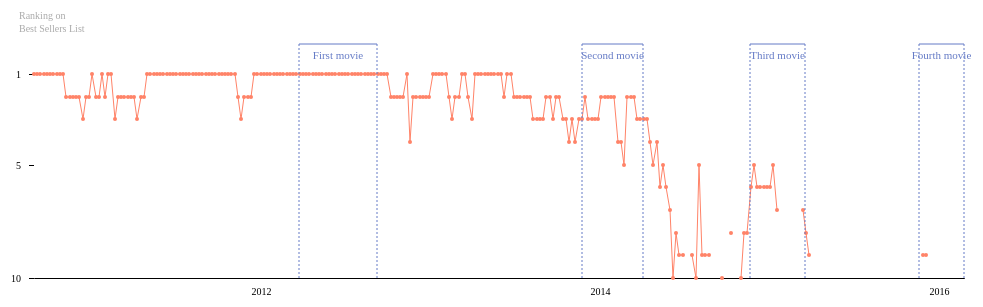
D3 v4 page, settled after 480 driven frames (8 s of simulated time); the page loaded 1 data file(s).



var margin = {top: 70, right: 20, bottom: 30, left: 50},
    width = 1200 - margin.left - margin.right,
    height = 300 - margin.top - margin.bottom;

var svg = d3.select('#chart1')
  .append('svg')
    .attr('width', width + margin.left + margin.right)
    .attr('height', height + margin.top + margin.bottom);

var parseTime = d3.timeParse("%d-%b-%y");

var x = d3.scaleTime()
    .rangeRound([0, width]);

var y = d3.scaleLinear()
    .rangeRound([0, height]);

var line = d3.line()
		.defined(function (d) { return d.rank !== 0; })
    .x(function(d) { return x(d.date); })
    .y(function(d) { return y(d.rank); });

var arc = d3.arc()
    .innerRadius(32)
    .outerRadius(33)
    .startAngle(-Math.PI / 4)
    .endAngle(-Math.PI / 1.5);

var arc2 = d3.arc()
    .innerRadius(32)
    .outerRadius(33)
    .startAngle(Math.PI / 2)
    .endAngle(Math.PI);

var g = svg.append("g")
    .attr("transform", "translate(" + margin.left + "," + margin.top + ")");

d3.csv("data6.csv", function(d) {
  d.date = parseTime(d.date);
  d.rank = +d.rank;
  return d;
}, function(error, data) {
  if (error) throw error;

  x.domain([parseTime("29-Aug-10"),parseTime("25-Feb-16")]);
  y.domain([1,10]);

  g.append("g")
      .attr("class", "x-axis")
      .style("font-family","Poppins")
      .attr("transform", "translate(0," + height + ")")
      .call(d3.axisBottom(x).ticks(3).tickSize(0).tickPadding(10));

  g.append("g")
    .attr("class", "y-axis")
    .style("font-family","Poppins")
      .call(d3.axisLeft(y).tickValues([1,5,10,15,20]).tickSize(5).tickPadding(8))
      .select(".domain")
        .remove();

  g.append("text")
		.attr("x", -15)
		.attr("y", -55)
		.text("Ranking on")
    .attr("font-family","Poppins")
		.attr("font-size", "10px")
    .attr("font-weight", "500")
		.attr("fill","#aaaaaa")
		.attr("text-anchor","start");

  g.append("text")
		.attr("x", -15)
		.attr("y", -42)
		.text("Best Sellers List")
    .attr("font-family","Poppins")
		.attr("font-size", "10px")
    .attr("font-weight", "500")
		.attr("fill","#aaaaaa")
		.attr("text-anchor","start");

  var path = g.append("path")
      .datum(data)
      .attr("class", "line")
      .attr("fill", "none")
      .attr("stroke", "#ff8368")
      .attr("stroke-linejoin", "round")
      .attr("stroke-linecap", "round")
      .attr("stroke-width", 1)
      .attr("d", line);

  var totalLength = path.node().getTotalLength();

  // Set Properties of Dash Array and Dash Offset and initiate Transition
  path
  	.attr("stroke-dasharray", totalLength + " " + totalLength)
  	.attr("stroke-dashoffset", totalLength)
    .transition() // Call Transition Method
  	.duration(1500) // Set Duration timing (ms)
  	.ease(d3.easeLinear) // Set Easing option
  	.attr("stroke-dashoffset", 0); // Set final value of dash-offset for transition

  g.selectAll(".dot")
     .data(data)
   .enter().append("circle") // Uses the enter().append() method
     .attr("class", "dot") // Assign a class for styling
     .attr("opacity", "0")
     .attr("cx", function(d, i) { return x(d.date)})
     .attr("cy", function(d) { return y(d.rank)})
     .attr("r", 2)
     .attr("fill", "#ff8368")
     .style("display", function(d) {
        var disp;
        if (d.rank === 0) { disp = "none";
      } else { disp = "inline";
        } return disp;
      });

    //MOVIE IN THEATERS - FIRST
  	g.append("line")
  			.data(data)
  			.attr("class","theaters-horiz")
        .attr("opacity", "0")
  			.attr("stroke-width", 1)
  			.attr("stroke", "#657bc6")
  			.attr("x1", function(d) { return x(parseTime("23-Mar-12")); })
  			.attr("x2", function(d) { return x(parseTime("6-Sep-12")); })
  	    .attr("y1", -30)
  			.attr("y2", -30);

    g.append("line")
        .data(data)
        .attr("class","theaters-vert1")
        .attr("opacity", "0")
        .attr("stroke-width", 1)
        .attr("stroke", "#657bc6")
        .attr("x1", function(d) { return x(parseTime("23-Mar-12")); })
        .attr("x2", function(d) { return x(parseTime("23-Mar-12")); })
        .attr("y1", -30)
        .attr("y2", height)
        .style("stroke-dasharray", 2);

    g.append("line")
        .data(data)
        .attr("class","theaters-vert2")
        .attr("opacity", "0")
        .attr("stroke-width", 1)
        .attr("stroke", "#657bc6")
        .attr("x1", function(d) { return x(parseTime("6-Sep-12")); })
        .attr("x2", function(d) { return x(parseTime("6-Sep-12")); })
        .attr("y1", -30)
        .attr("y2", height)
        .style("stroke-dasharray", 2);

  	g.append("text")
  		.attr("class","theaters-text")
      .attr("opacity", "0")
  		.attr("x", function(d) { return (x(parseTime("6-Sep-12")) - x(parseTime("23-Mar-12")))/2 + x(parseTime("23-Mar-12")); })
  		.attr("y", -15)
  		.text("First movie")
      .attr("font-family","Poppins")
  		.attr("font-size", "11px")
  		.attr("fill","#657bc6")
  		.attr("text-anchor","middle");

    //MOVIE IN THEATERS - SECOND
  	g.append("line")
  			.data(data)
  			.attr("class","theaters2-horiz")
        .attr("opacity", "0")
  			.attr("stroke-width", 1)
  			.attr("stroke", "#657bc6")
  			.attr("x1", function(d) { return x(parseTime("22-Nov-13")); })
  			.attr("x2", function(d) { return x(parseTime("3-Apr-14")); })
  	    .attr("y1", -30)
  			.attr("y2", -30);

    g.append("line")
        .data(data)
        .attr("class","theaters2-vert1")
        .attr("opacity", "0")
        .attr("stroke-width", 1)
        .attr("stroke", "#657bc6")
        .attr("x1", function(d) { return x(parseTime("22-Nov-13")); })
        .attr("x2", function(d) { return x(parseTime("22-Nov-13")); })
        .attr("y1", -30)
        .attr("y2", height)
        .style("stroke-dasharray", 2);

    g.append("line")
        .data(data)
        .attr("class","theaters2-vert2")
        .attr("opacity", "0")
        .attr("stroke-width", 1)
        .attr("stroke", "#657bc6")
        .attr("x1", function(d) { return x(parseTime("3-Apr-14")); })
        .attr("x2", function(d) { return x(parseTime("3-Apr-14")); })
        .attr("y1", -30)
        .attr("y2", height)
        .style("stroke-dasharray", 2);

  	g.append("text")
  		.attr("class","theaters2-text")
      .attr("opacity", "0")
  		.attr("x", function(d) { return (x(parseTime("3-Apr-14")) - x(parseTime("22-Nov-13")))/2 + x(parseTime("22-Nov-13")); })
  		.attr("y", -15)
  		.text("Second movie")
      .attr("font-family","Poppins")
  		.attr("font-size", "11px")
  		.attr("fill","#657bc6")
  		.attr("text-anchor","middle");

    //MOVIE IN THEATERS - THIRD
  	g.append("line")
  			.data(data)
  			.attr("class","theaters3-horiz")
        .attr("opacity", "0")
  			.attr("stroke-width", 1)
  			.attr("stroke", "#657bc6")
  			.attr("x1", function(d) { return x(parseTime("21-Nov-14")); })
  			.attr("x2", function(d) { return x(parseTime("19-Mar-15")); })
  	    .attr("y1", -30)
  			.attr("y2", -30);

    g.append("line")
        .data(data)
        .attr("class","theaters3-vert1")
        .attr("opacity", "0")
        .attr("stroke-width", 1)
        .attr("stroke", "#657bc6")
        .attr("x1", function(d) { return x(parseTime("21-Nov-14")); })
        .attr("x2", function(d) { return x(parseTime("21-Nov-14")); })
        .attr("y1", -30)
        .attr("y2", height)
        .style("stroke-dasharray", 2);

    g.append("line")
        .data(data)
        .attr("class","theaters3-vert2")
        .attr("opacity", "0")
        .attr("stroke-width", 1)
        .attr("stroke", "#657bc6")
        .attr("x1", function(d) { return x(parseTime("19-Mar-15")); })
        .attr("x2", function(d) { return x(parseTime("19-Mar-15")); })
        .attr("y1", -30)
        .attr("y2", height)
        .style("stroke-dasharray", 2);

  	g.append("text")
  		.attr("class","theaters3-text")
      .attr("opacity", "0")
  		.attr("x", function(d) { return (x(parseTime("19-Mar-15")) - x(parseTime("21-Nov-14")))/2 + x(parseTime("21-Nov-14")); })
  		.attr("y", -15)
  		.text("Third movie")
      .attr("font-family","Poppins")
  		.attr("font-size", "11px")
  		.attr("fill","#657bc6")
  		.attr("text-anchor","middle");

    //MOVIE IN THEATERS - FOURTH
  	g.append("line")
  			.data(data)
  			.attr("class","theaters4-horiz")
        .attr("opacity", "0")
  			.attr("stroke-width", 1)
  			.attr("stroke", "#657bc6")
  			.attr("x1", function(d) { return x(parseTime("20-Nov-15")); })
  			.attr("x2", function(d) { return x(parseTime("25-Feb-16")); })
  	    .attr("y1", -30)
  			.attr("y2", -30);

    g.append("line")
        .data(data)
        .attr("class","theaters4-vert1")
        .attr("opacity", "0")
        .attr("stroke-width", 1)
        .attr("stroke", "#657bc6")
        .attr("x1", function(d) { return x(parseTime("20-Nov-15")); })
        .attr("x2", function(d) { return x(parseTime("20-Nov-15")); })
        .attr("y1", -30)
        .attr("y2", height)
        .style("stroke-dasharray", 2);

    g.append("line")
        .data(data)
        .attr("class","theaters4-vert2")
        .attr("opacity", "0")
        .attr("stroke-width", 1)
        .attr("stroke", "#657bc6")
        .attr("x1", function(d) { return x(parseTime("25-Feb-16")); })
        .attr("x2", function(d) { return x(parseTime("25-Feb-16")); })
        .attr("y1", -30)
        .attr("y2", height)
        .style("stroke-dasharray", 2);

  	g.append("text")
  		.attr("class","theaters4-text")
      .attr("opacity", "0")
  		.attr("x", function(d) { return (x(parseTime("25-Feb-16")) - x(parseTime("20-Nov-15")))/2 + x(parseTime("20-Nov-15")); })
  		.attr("y", -15)
  		.text("Fourth movie")
      .attr("font-family","Poppins")
  		.attr("font-size", "11px")
  		.attr("fill","#657bc6")
  		.attr("text-anchor","middle");

    // fade in annotations
    d3.selectAll(".dot, .theaters-horiz, .theaters-vert1, .theaters-vert2, .theaters-text, .theaters2-horiz, .theaters2-vert1, .theaters2-vert2, .theaters2-text, .theaters3-horiz, .theaters3-vert1, .theaters3-vert2, .theaters3-text, .theaters4-horiz, .theaters4-vert1, .theaters4-vert2, .theaters4-text").transition()
      .delay(750)
      .attr("opacity", "100")
      .duration(10000);

});

document.addEventListener("DOMContentLoaded", resize);
d3.select(window).on('resize', resize);

function resize() {
	console.log('----resize function----');

  width = parseInt(d3.select('#chart1').style("width"), 10);
  width = width - margin.left - margin.right;

  height = parseInt(d3.select('#chart1').style("height"));
  height = height - margin.top - margin.bottom;
	console.log('----resize width----'+width);
	console.log('----resize height----'+height);

  x.rangeRound([0, width]);
  y.rangeRound([0, height]);

  d3.select(svg.node().parentNode)
      .attr('width', (width + margin.left + margin.right) + 'px');

  g.selectAll(".line")
      .attr("d", line);

  g.selectAll(".dot")
     .attr("cx", function(d, i) { return x(d.date)})
     .attr("cy", function(d) { return y(d.rank)});

   g.selectAll(".x-axis")
       .call(d3.axisBottom(x).ticks(3).tickSize(0).tickPadding(10));

    // movie in theaters - first
    g.selectAll(".theaters-horiz")
        .attr("x1", function(d) { return x(parseTime("23-Mar-12")); })
        .attr("x2", function(d) { return x(parseTime("6-Sep-12")); });

    g.selectAll(".theaters-vert1")
        .attr("x1", function(d) { return x(parseTime("23-Mar-12")); })
        .attr("x2", function(d) { return x(parseTime("23-Mar-12")); });

    g.selectAll(".theaters-vert2")
        .attr("x1", function(d) { return x(parseTime("6-Sep-12")); })
        .attr("x2", function(d) { return x(parseTime("6-Sep-12")); });

    g.selectAll(".theaters-text")
      .attr("x", function(d) { return (x(parseTime("6-Sep-12")) - x(parseTime("23-Mar-12")))/2 + x(parseTime("23-Mar-12")); });

    // movie in theaters - second
    g.selectAll(".theaters2-horiz")
        .attr("x1", function(d) { return x(parseTime("22-Nov-13")); })
        .attr("x2", function(d) { return x(parseTime("3-Apr-14")); });

    g.selectAll(".theaters2-vert1")
        .attr("x1", function(d) { return x(parseTime("22-Nov-13")); })
        .attr("x2", function(d) { return x(parseTime("22-Nov-13")); });

    g.selectAll(".theaters2-vert2")
        .attr("x1", function(d) { return x(parseTime("3-Apr-14")); })
        .attr("x2", function(d) { return x(parseTime("3-Apr-14")); });

    g.selectAll(".theaters2-text")
      .attr("x", function(d) { return (x(parseTime("3-Apr-14")) - x(parseTime("22-Nov-13")))/2 + x(parseTime("22-Nov-13")); });

    // movie in theaters - third
    g.selectAll(".theaters3-horiz")
        .attr("x1", function(d) { return x(parseTime("21-Nov-14")); })
        .attr("x2", function(d) { return x(parseTime("19-Mar-15")); });

    g.selectAll(".theaters3-vert1")
        .attr("x1", function(d) { return x(parseTime("21-Nov-14")); })
        .attr("x2", function(d) { return x(parseTime("21-Nov-14")); });

    g.selectAll(".theaters3-vert2")
        .attr("x1", function(d) { return x(parseTime("19-Mar-15")); })
        .attr("x2", function(d) { return x(parseTime("19-Mar-15")); });

    g.selectAll(".theaters3-text")
      .attr("x", function(d) { return (x(parseTime("19-Mar-15")) - x(parseTime("21-Nov-14")))/2 + x(parseTime("21-Nov-14")); });

    // movie in theaters - fourth
    g.selectAll(".theaters4-horiz")
        .attr("x1", function(d) { return x(parseTime("20-Nov-15")); })
        .attr("x2", function(d) { return x(parseTime("25-Feb-16")); });

    g.selectAll(".theaters4-vert1")
        .attr("x1", function(d) { return x(parseTime("20-Nov-15")); })
        .attr("x2", function(d) { return x(parseTime("20-Nov-15")); });

    g.selectAll(".theaters4-vert2")
        .attr("x1", function(d) { return x(parseTime("25-Feb-16")); })
        .attr("x2", function(d) { return x(parseTime("25-Feb-16")); });

    g.selectAll(".theaters4-text")
      .attr("x", function(d) { return (x(parseTime("25-Feb-16")) - x(parseTime("20-Nov-15")))/2 + x(parseTime("20-Nov-15")); });

}



### data: data6.csv
?date, rank
29-Aug-10, 1
5-Sep-10, 1
12-Sep-10, 1
19-Sep-10, 1
26-Sep-10, 1
3-Oct-10, 1
10-Oct-10, 1
17-Oct-10, 1
24-Oct-10, 1
31-Oct-10, 1
7-Nov-10, 2
14-Nov-10, 2
21-Nov-10, 2
28-Nov-10, 2
5-Dec-10, 2
12-Dec-10, 3
19-Dec-10, 2
26-Dec-10, 2
2-Jan-11, 1
9-Jan-11, 2
16-Jan-11, 2
23-Jan-11, 1
30-Jan-11, 2
5-Feb-11, 1
12-Feb-11, 1
19-Feb-11, 3
26-Feb-11, 2
5-Mar-11, 2
12-Mar-11, 2
19-Mar-11, 2
26-Mar-11, 2
2-Apr-11, 2
9-Apr-11, 3
16-Apr-11, 2
23-Apr-11, 2
30-Apr-11, 1
7-May-11, 1
14-May-11, 1
21-May-11, 1
28-May-11, 1
4-Jun-11, 1
11-Jun-11, 1
18-Jun-11, 1
25-Jun-11, 1
2-Jul-11, 1
9-Jul-11, 1
16-Jul-11, 1
23-Jul-11, 1
30-Jul-11, 1
6-Aug-11, 1
13-Aug-11, 1
20-Aug-11, 1
27-Aug-11, 1
3-Sep-11, 1
10-Sep-11, 1
17-Sep-11, 1
24-Sep-11, 1
1-Oct-11, 1
8-Oct-11, 1
15-Oct-11, 1
... 216 more rows